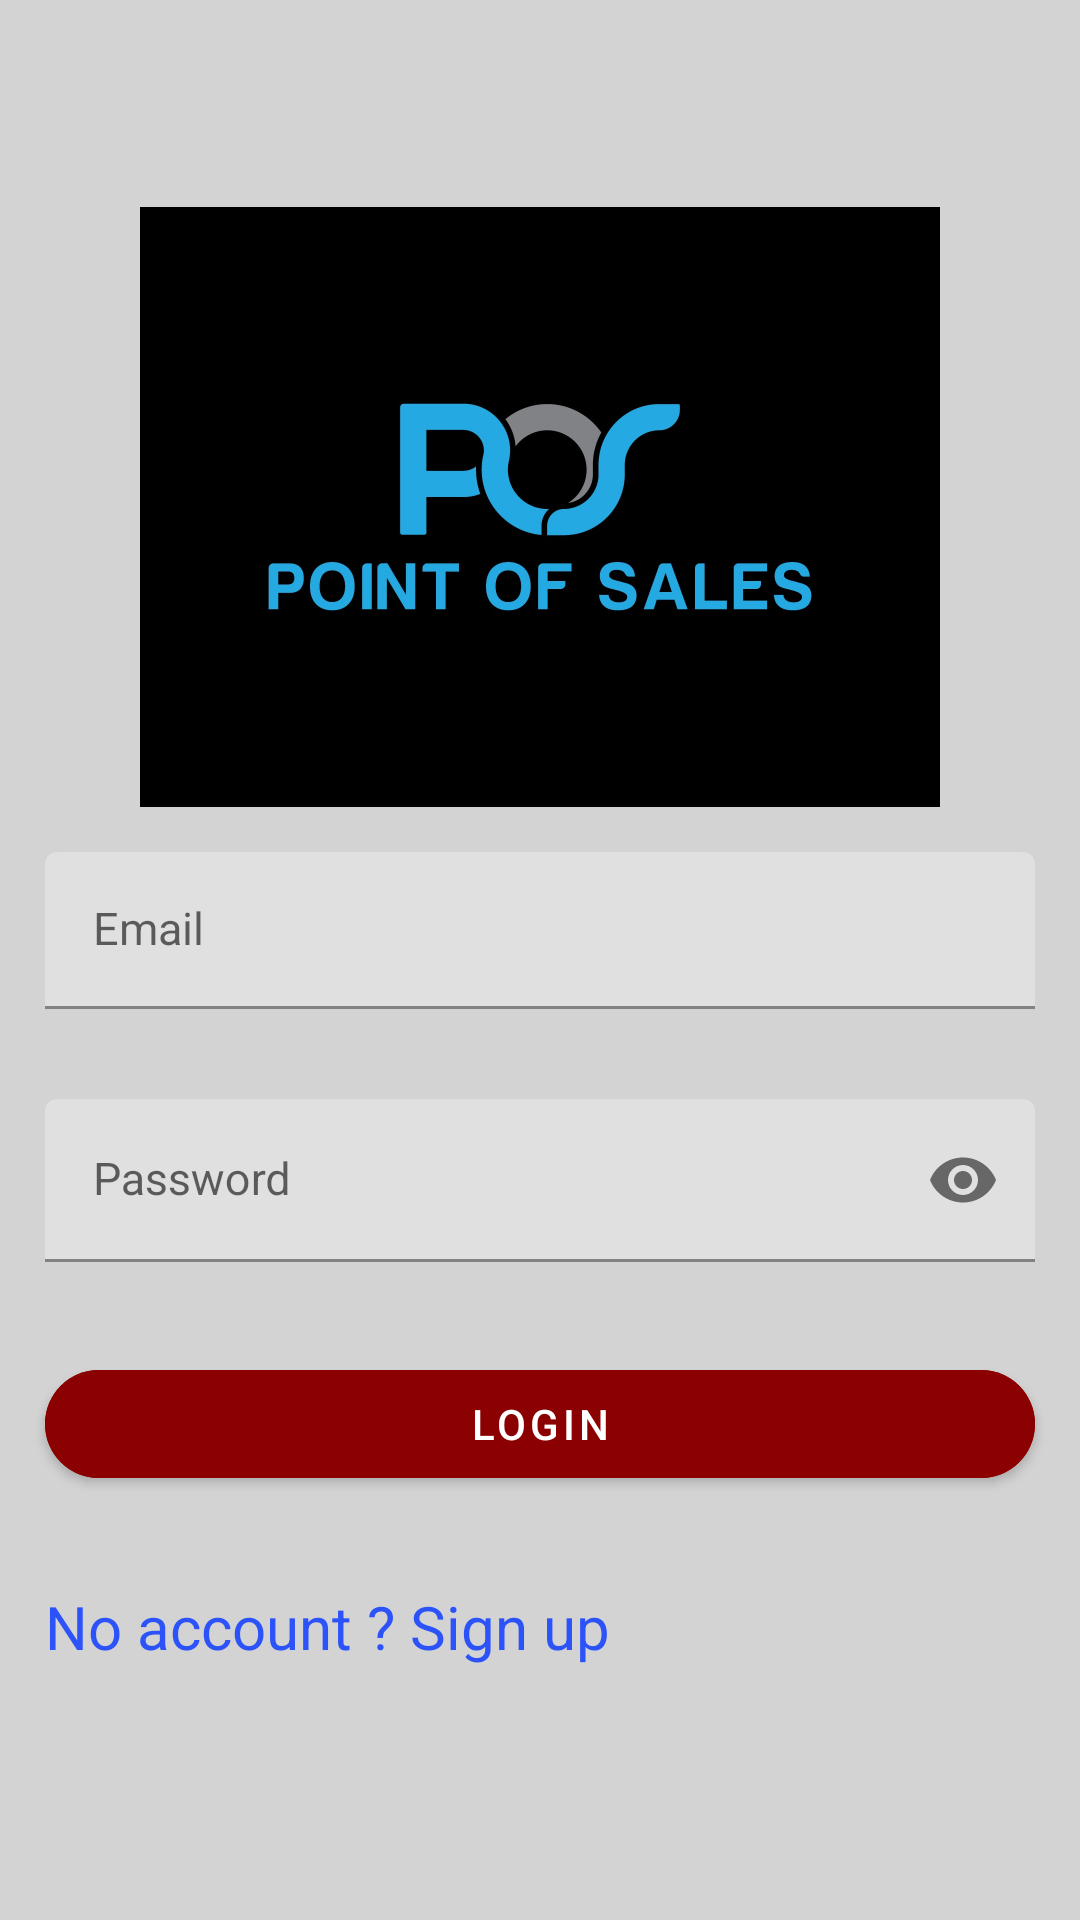

This screen was rendered from an Android layout file. Write that file and the resources it references.
<!-- AndroidManifest.xml: application theme Theme.POS_Mobile -->
<!-- res/layout/activity_login.xml -->
<?xml version="1.0" encoding="utf-8"?>
<LinearLayout xmlns:android="http://schemas.android.com/apk/res/android"
    xmlns:app="http://schemas.android.com/apk/res-auto"
    xmlns:tools="http://schemas.android.com/tools"
    android:layout_width="match_parent"
    android:orientation="vertical"
    android:background="#FFFFFF"
    android:gravity="center"
    android:backgroundTint="@color/light_grey"
    android:layout_height="match_parent"
    tools:context=".activitys.LoginActivity">
    <ImageView
        android:layout_width="match_parent"
        android:layout_height="200dp"
        android:src="@drawable/front"/>

    <com.google.android.material.textfield.TextInputLayout
        android:layout_width="match_parent"
        android:layout_height="wrap_content">

        <com.google.android.material.textfield.TextInputEditText
            android:id="@+id/etUsername"
            style="@style/Widget.MaterialComponents.TextInputLayout.FilledBox.Dense"
            android:layout_width="match_parent"
            android:layout_height="wrap_content"
            android:layout_margin="15dp"
            android:hint="Email"
            android:singleLine="true"
            android:textSize="15sp" />
    </com.google.android.material.textfield.TextInputLayout>

    <com.google.android.material.textfield.TextInputLayout
        android:layout_width="match_parent"
        android:layout_height="wrap_content"
        app:passwordToggleEnabled="true">

        <com.google.android.material.textfield.TextInputEditText
            android:id="@+id/etPassword"
            style="@style/Widget.MaterialComponents.TextInputLayout.OutlinedBox"
            android:layout_width="match_parent"
            android:layout_height="wrap_content"
            android:layout_margin="15dp"
            android:hint="Password"
            android:singleLine="true"
            android:inputType="textPassword"
            android:textSize="15sp" >
        </com.google.android.material.textfield.TextInputEditText>
    </com.google.android.material.textfield.TextInputLayout>

    <ProgressBar
        android:layout_width="60dp"
        android:layout_height="60dp"
        android:id="@+id/loginProgressBar"
        android:layout_gravity="center"
        android:indeterminateTint="@color/design_default_color_primary_dark"
        android:visibility="gone"/>

    <com.google.android.material.button.MaterialButton
        android:id="@+id/btnLogin"
        android:layout_width="match_parent"
        android:layout_height="wrap_content"
        android:layout_margin="15dp"
        android:backgroundTint="@color/red"
        app:cornerRadius="30dp"
        android:text="Login"
        android:textColor="#FFFFFF" />


    <TextView
        android:id="@+id/tvSignup"
        android:textSize="20sp"
        android:clickable="true"
        android:layout_margin="15dp"
        android:textColor="#2C52F9"
        android:text="No account ? Sign up"
        android:layout_width="match_parent"
        android:layout_height="wrap_content"/>


</LinearLayout>
<!-- resources referenced by this layout -->
<resources>
  <color name="light_grey">#D3D3D3</color>
  <color name="red">#8B0000</color>
  <!-- drawable front: jpg bitmap (drawable, 61210 bytes) -->
  <style name="Theme.POS_Mobile" parent="Theme.MaterialComponents.DayNight.DarkActionBar">
          
          <item name="colorPrimary">@color/purple_500</item>
          <item name="colorPrimaryVariant">@color/purple_700</item>
          <item name="colorOnPrimary">@color/white</item>
          
          <item name="colorSecondary">@color/teal_200</item>
          <item name="colorSecondaryVariant">@color/teal_700</item>
          <item name="colorOnSecondary">@color/black</item>
          
          <item name="android:statusBarColor" tools:targetApi="l">?attr/colorPrimaryVariant</item>
          
      </style>
  <color name="purple_500">#FF6200EE</color>
  <color name="purple_700">#FF3700B3</color>
  <color name="white">#FFFFFF</color>
  <color name="teal_200">#FF03DAC5</color>
  <color name="teal_700">#FF018786</color>
  <color name="black">#FF000000</color>
</resources>
